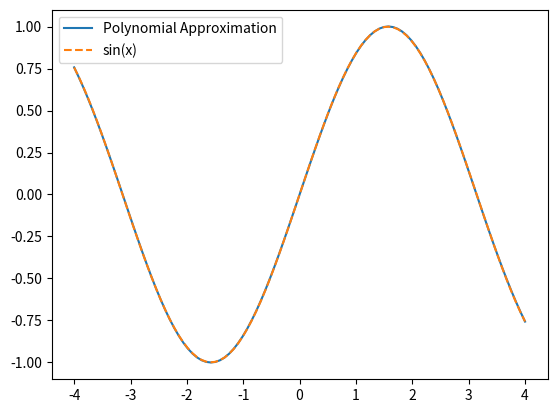

Source code (Python):
#!/usr/bin/python3
"""
This script contains the implementation of the Householder QR factorization
algorithm for solving a least squares problem. This implementation follows
from the pseudocode algorithm from the lecture notebook.

[redacted]
Date: 06-10-2024

Usage:
    python3 householder.py (./householder.py on a unix system)
    
"""

import numpy as np
import os
import time
import sys
import matplotlib.pyplot as plt
from typing import Sequence, Mapping, Tuple, Any, List, Dict



def householder(A: np.ndarray) -> Tuple[np.ndarray, np.ndarray]:
    """ Computes the reduced QR factorization using Householder reflections.
        Returns Q (m x n) and R (n x n) where A is m x n and m >= n. """
    m, n = A.shape
    R = A.copy()
    # Store the Householder vectors only for the first n columns
    W = np.zeros((m, n))

    for k in range(n):
        # Extract the k-th column of R from row k onward
        x = R[k:, k]
        e = np.zeros_like(x)
        e[0] = np.linalg.norm(x)

        # Householder vector
        u = x - e
        u = u / np.linalg.norm(u)

        # Apply the Householder transformation to R (only affecting submatrix from k onward)
        R[k:, k:] -= 2 * np.outer(u, np.dot(u.T, R[k:, k:]))
        W[k:, k] = u  # Store the Householder vector in the matrix W

    # R is already upper triangular, but we return only the first n rows and n columns of R
    return W, np.triu(R[:n, :n])


def formQ(W: np.ndarray, m: int, n: int) -> np.ndarray:
    """
    Forms the reduced orthogonal matrix Q (m x n) from the Householder vectors stored in W.
    
    Args:
        W (np.ndarray): Householder vectors (m x n)
        m (int): Number of rows of the original matrix
        n (int): Number of columns of the original matrix
    
    Returns:
        Q (np.ndarray): Reduced orthogonal matrix Q (m x n)
    """
    Q = np.eye(m, n)  # Initialize Q as an identity matrix (size m x n)

    for k in range(n-1, -1, -1):
        u = W[k:, k]
        # Apply Householder transformation
        Q[k:, :] -= 2 * np.outer(u, np.dot(u.T, Q[k:, :]))
    return Q


def construct_A(x: np.ndarray) -> np.ndarray:
    """
    Construct the matrix A for the least squares problem

    Args:
        x (np.ndarray): The nodes x_j
    
    Returns:
        A (np.ndarray): The matrix A for the least squares problem
    
    """
    A = np.vander(x, N=9, increasing=True)
    return A


def test_QR(A: np.ndarray) -> Tuple[np.ndarray, np.ndarray]:
    """
    Test the QR factorization by computing the backward error and orthogonality error
    
    Args:
        A (np.ndarray): mxn matrix A

    Returns:
        Q (np.ndarray): mxn orthogonal matrix
        R (np.ndarray): nxn upper triangular matrix
    """
    W, R = householder(A)
    Q = formQ(W, A.shape[0], A.shape[1])
    assert Q.shape[0] == A.shape[0] and Q.shape[1] == A.shape[1], "Q must have the same dimensions as A"
    assert R.shape[0] == A.shape[1] and R.shape[1] == A.shape[1], "R must be square and have the same number of columns as A"
    backward_error = np.linalg.norm(Q @ R - A, ord=np.inf)
    orthogonality_error = np.linalg.norm(
        Q.T @ Q - np.eye(A.shape[1]), ord=np.inf)

    print(f"Backward Error: {backward_error}")
    print(f"Orthogonality Error: {orthogonality_error}")

    return Q, R


def backward_substitution(A: np.ndarray, b: np.ndarray) -> np.ndarray:
    """
    Implement Backward substitution to solve a system of equations

    Args:
        A (np.ndarray): mxn upper triangular matrix over R
        b (np.ndarray): mx1 vector

    Return:
        The solution x to the system Ax=b
    """
    if A.shape[0] > A.shape[1]:
        raise ValueError("A must have more columns than rows (m <= n)")
    if b.shape[0] != A.shape[0]:
        raise ValueError(f"b must be a ({A.shape[0]}, ) vector!")

    m, n = A.shape
    x = np.zeros((n, ))

    for i in reversed(range(m)):
        if A[i, i] == 0:
            raise ValueError("Matrix is singular or nearly singular")
        extra_term = 0
        for j in range(i+1, n):
            extra_term += A[i][j] * x[j]

        x[i] = (b[i] - extra_term) / A[i][i]

    return x


def solve_least_squares(A, b):
    """ Solve the least squares problem Ac = b using the QR factorization """
    Q, R = test_QR(A)

    # Solve the Q^Tb = Rc using backward substitution
    b_tilde = np.dot(Q.T, b)
    try:
        c = backward_substitution(R, b_tilde)
    except ValueError as e:
        print(f"Error: {e}")
        sys.exit(1)
    return c


def evaluate_polynomial(c: np.ndarray, x: float) -> np.ndarray:
    """
    Evaluate he polynomial p(x) with coefficients c at point x
    This function uses Horner's method to evaluate the polynomial
    """
    return np.polyval(c[::-1], x)


def main():
    """ Main function """
    # Define the nodes
    h = 2/5
    xj = np.linspace(-4, 4, 21)

    # Construct the matrix A and the vector b
    A = construct_A(xj)
    b = np.sin(xj)
    print(f"A shape: {A.shape}")
    print(f"b shape: {b.shape}")


    # Solve the least squares problem
    c = solve_least_squares(A, b)

    # Calculate the error at sin(pi)
    pi_error = np.abs(evaluate_polynomial(c, np.pi) - np.sin(np.pi))
    print(f"Error at pi: {pi_error}")

    # Plot the approximation
    x_vals = np.linspace(-4, 4, 100)
    p_vals = evaluate_polynomial(c, x_vals)
    plt.plot(x_vals, p_vals, label="Polynomial Approximation")
    plt.plot(x_vals, np.sin(x_vals), label="sin(x)", linestyle="dashed")
    plt.legend()
    plt.savefig("least_squares.png")


if __name__ == "__main__":
    main()
